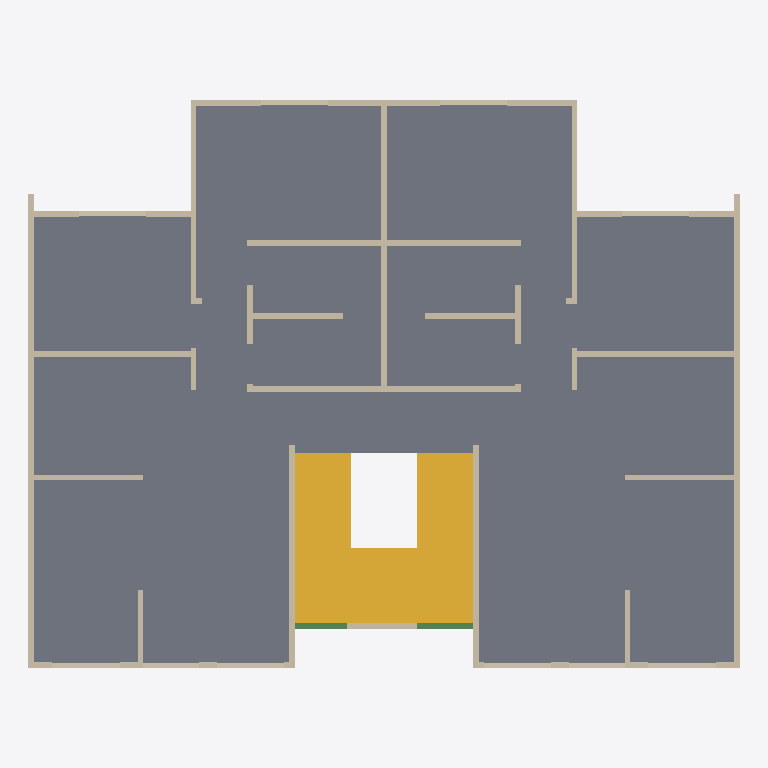
Plan cut of the same IFC building model at storey 'Nivel 5' (level 9.60 m, cut at 11.00 m), seen from above with north up, elements coloured by IFC class: 51 walls (beige), 2 beams (green), 1 slab (grey), 1 stair (yellow). Cut surfaces are drawn darker.
Extent 12.7 m × 10.4 m × 12.5 m (x, y, z). Storeys (6): Nivel 1 at 0.00 m; Nivel 2 at 2.40 m; Nivel 3 at 4.80 m; Nivel 4 at 7.20 m; Nivel 5 at 9.60 m; Nivel 6 at 12.00 m. Elements (353): 258 IfcWall, 85 IfcBeam, 6 IfcSlab, 4 IfcStair.

HEADER;
FILE_DESCRIPTION(('ViewDefinition [ReferenceView_V1.2]'),'2;1');
FILE_NAME('Project Number','2022-07-07T11:44:44-05:00',(''),(''),'ODA SDAI 22.12','23.0.11.19 - Exporter 23.1.0.0 - Alternate UI 23.1.0.0','');
FILE_SCHEMA(('IFC4'));
ENDSEC;
DATA;
#97=IFCPROJECT('0hWSARlSvDx8QQPm9m4Exv',#20,'Project Number',$,$,'Project Name','Project Status',(#92),#89);
#125=IFCSITE('0hWSARlSvDx8QQPm9m4Exx',#20,'Default',$,$,#124,$,$,.ELEMENT.,$,$,$,$,$);
#99=IFCBUILDING('0hWSARlSvDx8QQPm9m4Exu',#20,'',$,$,#16,$,'',.ELEMENT.,$,$,$);
#102=IFCBUILDINGSTOREY('0hWSARlSvDx8QQPmAFxn1Q',#20,'Nivel 1',$,'Level:8mm Head',#101,$,'Nivel 1',.ELEMENT.,5.286620E-13);
#106=IFCBUILDINGSTOREY('0hWSARlSvDx8QQPmAFxnlg',#20,'Nivel 2',$,'Level:8mm Head',#105,$,'Nivel 2',.ELEMENT.,2.399999999999668);
#110=IFCBUILDINGSTOREY('0hWSARlSvDx8QQPmAFwMBb',#20,'Nivel 3',$,'Level:8mm Head',#109,$,'Nivel 3',.ELEMENT.,4.799999999999996);
#114=IFCBUILDINGSTOREY('0hWSARlSvDx8QQPmAFwMKJ',#20,'Nivel 4',$,'Level:8mm Head',#113,$,'Nivel 4',.ELEMENT.,7.199999999999992);
#118=IFCBUILDINGSTOREY('0hWSARlSvDx8QQPmAFwML1',#20,'Nivel 5',$,'Level:8mm Head',#117,$,'Nivel 5',.ELEMENT.,9.599999999999989);
#122=IFCBUILDINGSTOREY('0hWSARlSvDx8QQPmAFwML$',#20,'Nivel 6',$,'Level:8mm Head',#121,$,'Nivel 6',.ELEMENT.,11.999999999999986);
#23164=IFCSLAB('1tBh2GefP4Nf_p0X6o693t',#20,'Floors : Floor : Losa estructural - 10 cm',$,'Floor:Losa estructural - 10 cm',#23151,#23163,'489104',.FLOOR.);
#8546=IFCSTAIR('0LkGrj6iX2g9DSV8t_KtoZ',#20,'Stairs : Cast-In-Place Stair : Stair',$,'Cast-In-Place Stair:Monolithic Stair',#8545,$,'434064',.HALF_TURN_STAIR.);
#15574=IFCWALL('1tBh2GefP4Nf_p0X6o69CL',#20,'Walls : Basic Wall : Muro estructural - 10 cm',$,'Basic Wall:Muro estructural - 10 cm',#15528,#15573,'488818',.NOTDEFINED.);
#17154=IFCWALL('1tBh2GefP4Nf_p0X6o69Fi',#20,'Walls : Basic Wall : Muro estructural - 10 cm',$,'Basic Wall:Muro estructural - 10 cm',#17113,#17153,'488843',.NOTDEFINED.);
#19099=IFCWALL('1tBh2GefP4Nf_p0X6o69FC',#20,'Walls : Basic Wall : Muro estructural - 10 cm',$,'Basic Wall:Muro estructural - 10 cm',#19056,#19098,'488875',.NOTDEFINED.);
#19249=IFCWALL('1tBh2GefP4Nf_p0X6o69FA',#20,'Walls : Basic Wall : Muro estructural - 10 cm',$,'Basic Wall:Muro estructural - 10 cm',#19216,#19248,'488877',.NOTDEFINED.);
#18940=IFCWALL('1tBh2GefP4Nf_p0X6o69FE',#20,'Walls : Basic Wall : Muro estructural - 10 cm',$,'Basic Wall:Muro estructural - 10 cm',#18901,#18939,'488873',.NOTDEFINED.);
#16039=IFCWALL('1tBh2GefP4Nf_p0X6o69CV',#20,'Walls : Basic Wall : Muro estructural - 10 cm',$,'Basic Wall:Muro estructural - 10 cm',#15999,#16038,'488824',.NOTDEFINED.);
#17619=IFCWALL('1tBh2GefP4Nf_p0X6o69Fs',#20,'Walls : Basic Wall : Muro estructural - 10 cm',$,'Basic Wall:Muro estructural - 10 cm',#17579,#17618,'488849',.NOTDEFINED.);
#16507=IFCWALL('1tBh2GefP4Nf_p0X6o69CP',#20,'Walls : Basic Wall : Muro estructural - 10 cm',$,'Basic Wall:Muro estructural - 10 cm',#16467,#16506,'488830',.NOTDEFINED.);
#18087=IFCWALL('1tBh2GefP4Nf_p0X6o69Fm',#20,'Walls : Basic Wall : Muro estructural - 10 cm',$,'Basic Wall:Muro estructural - 10 cm',#18047,#18086,'488855',.NOTDEFINED.);
#16351=IFCWALL('1tBh2GefP4Nf_p0X6o69CR',#20,'Walls : Basic Wall : Muro estructural - 10 cm',$,'Basic Wall:Muro estructural - 10 cm',#16312,#16350,'488828',.NOTDEFINED.);
#17931=IFCWALL('1tBh2GefP4Nf_p0X6o69Fo',#20,'Walls : Basic Wall : Muro estructural - 10 cm',$,'Basic Wall:Muro estructural - 10 cm',#17892,#17930,'488853',.NOTDEFINED.);
#19178=IFCWALL('1tBh2GefP4Nf_p0X6o69FB',#20,'Walls : Basic Wall : Muro estructural - 10 cm',$,'Basic Wall:Muro estructural - 10 cm',#19137,#19177,'488876',.NOTDEFINED.);
#16815=IFCWALL('1tBh2GefP4Nf_p0X6o69Fb',#20,'Walls : Basic Wall : Muro estructural - 10 cm',$,'Basic Wall:Muro estructural - 10 cm',#16776,#16814,'488834',.NOTDEFINED.);
#18395=IFCWALL('1tBh2GefP4Nf_p0X6o69Fy',#20,'Walls : Basic Wall : Muro estructural - 10 cm',$,'Basic Wall:Muro estructural - 10 cm',#18356,#18394,'488859',.NOTDEFINED.);
#16116=IFCWALL('1tBh2GefP4Nf_p0X6o69CU',#20,'Walls : Basic Wall : Muro estructural - 10 cm',$,'Basic Wall:Muro estructural - 10 cm',#16077,#16115,'488825',.NOTDEFINED.);
#17696=IFCWALL('1tBh2GefP4Nf_p0X6o69Fr',#20,'Walls : Basic Wall : Muro estructural - 10 cm',$,'Basic Wall:Muro estructural - 10 cm',#17657,#17695,'488850',.NOTDEFINED.);
#25312=IFCWALL('2oJb5p2dvCwOfUoTKJLTDY',#20,'Walls : Basic Wall : Muro estructural - 10 cm',$,'Basic Wall:Muro estructural - 10 cm',#25300,#25311,'502777',.NOTDEFINED.);
#16584=IFCWALL('1tBh2GefP4Nf_p0X6o69CO',#20,'Walls : Basic Wall : Muro estructural - 10 cm',$,'Basic Wall:Muro estructural - 10 cm',#16545,#16583,'488831',.NOTDEFINED.);
#18164=IFCWALL('1tBh2GefP4Nf_p0X6o69F$',#20,'Walls : Basic Wall : Muro estructural - 10 cm',$,'Basic Wall:Muro estructural - 10 cm',#18125,#18163,'488856',.NOTDEFINED.);
#15806=IFCWALL('1tBh2GefP4Nf_p0X6o69CI',#20,'Walls : Basic Wall : Muro estructural - 10 cm',$,'Basic Wall:Muro estructural - 10 cm',#15767,#15805,'488821',.NOTDEFINED.);
#17386=IFCWALL('1tBh2GefP4Nf_p0X6o69Ff',#20,'Walls : Basic Wall : Muro estructural - 10 cm',$,'Basic Wall:Muro estructural - 10 cm',#17347,#17385,'488846',.NOTDEFINED.);
#16195=IFCWALL('1tBh2GefP4Nf_p0X6o69CT',#20,'Walls : Basic Wall : Muro estructural - 10 cm',$,'Basic Wall:Muro estructural - 10 cm',#16154,#16194,'488826',.NOTDEFINED.);
#17775=IFCWALL('1tBh2GefP4Nf_p0X6o69Fq',#20,'Walls : Basic Wall : Muro estructural - 10 cm',$,'Basic Wall:Muro estructural - 10 cm',#17734,#17774,'488851',.NOTDEFINED.);
#24822=IFCWALL('0_SkWT7efCEuFakdvrXQxl',#20,'Walls : Basic Wall : Antepecho - 8 cm',$,'Basic Wall:Antepecho - 8 cm',#24810,#24821,'497769',.NOTDEFINED.);
#25067=IFCWALL('0_SkWT7efCEuFakdvrXQx_',#20,'Walls : Basic Wall : Antepecho - 8 cm',$,'Basic Wall:Antepecho - 8 cm',#25055,#25066,'497784',.NOTDEFINED.);
#9097=IFCBEAM('0LkGrj6iX2g9DSV8t_KqC1',#20,'Structural Framing : Hormigón-Viga rectangular : 10 x 25 cm',$,'Hormigón-Viga rectangular:10 x 25 cm',#9096,#9093,'434226',.BEAM.);
#24920=IFCWALL('0_SkWT7efCEuFakdvrXQxp',#20,'Walls : Basic Wall : Antepecho - 8 cm',$,'Basic Wall:Antepecho - 8 cm',#24908,#24919,'497781',.NOTDEFINED.);
#24969=IFCWALL('0_SkWT7efCEuFakdvrXQxm',#20,'Walls : Basic Wall : Antepecho - 8 cm',$,'Basic Wall:Antepecho - 8 cm',#24957,#24968,'497782',.NOTDEFINED.);
#25116=IFCWALL('0_SkWT7efCEuFakdvrXQx$',#20,'Walls : Basic Wall : Antepecho - 8 cm',$,'Basic Wall:Antepecho - 8 cm',#25104,#25115,'497785',.NOTDEFINED.);
#25165=IFCWALL('0_SkWT7efCEuFakdvrXQxy',#20,'Walls : Basic Wall : Antepecho - 8 cm',$,'Basic Wall:Antepecho - 8 cm',#25153,#25164,'497786',.NOTDEFINED.);
#25214=IFCWALL('0_SkWT7efCEuFakdvrXQxz',#20,'Walls : Basic Wall : Antepecho - 8 cm',$,'Basic Wall:Antepecho - 8 cm',#25202,#25213,'497787',.NOTDEFINED.);
#25263=IFCWALL('0_SkWT7efCEuFakdvrXQxw',#20,'Walls : Basic Wall : Antepecho - 8 cm',$,'Basic Wall:Antepecho - 8 cm',#25251,#25262,'497788',.NOTDEFINED.);
#9032=IFCBEAM('0LkGrj6iX2g9DSV8t_KqC3',#20,'Structural Framing : Hormigón-Viga rectangular : 10 x 25 cm',$,'Hormigón-Viga rectangular:10 x 25 cm',#9031,#9028,'434224',.BEAM.);
#24871=IFCWALL('0_SkWT7efCEuFakdvrXQxo',#20,'Walls : Basic Wall : Antepecho - 8 cm',$,'Basic Wall:Antepecho - 8 cm',#24859,#24870,'497780',.NOTDEFINED.);
#25018=IFCWALL('0_SkWT7efCEuFakdvrXQxn',#20,'Walls : Basic Wall : Antepecho - 8 cm',$,'Basic Wall:Antepecho - 8 cm',#25006,#25017,'497783',.NOTDEFINED.);
#16738=IFCWALL('1tBh2GefP4Nf_p0X6o69Fc',#20,'Walls : Basic Wall : Muro estructural - 10 cm',$,'Basic Wall:Muro estructural - 10 cm',#16699,#16737,'488833',.NOTDEFINED.);
#16661=IFCWALL('1tBh2GefP4Nf_p0X6o69Fd',#20,'Walls : Basic Wall : Muro estructural - 10 cm',$,'Basic Wall:Muro estructural - 10 cm',#16622,#16660,'488832',.NOTDEFINED.);
#18241=IFCWALL('1tBh2GefP4Nf_p0X6o69F_',#20,'Walls : Basic Wall : Muro estructural - 10 cm',$,'Basic Wall:Muro estructural - 10 cm',#18202,#18240,'488857',.NOTDEFINED.);
#18318=IFCWALL('1tBh2GefP4Nf_p0X6o69Fz',#20,'Walls : Basic Wall : Muro estructural - 10 cm',$,'Basic Wall:Muro estructural - 10 cm',#18279,#18317,'488858',.NOTDEFINED.);
#16274=IFCWALL('1tBh2GefP4Nf_p0X6o69CS',#20,'Walls : Basic Wall : Muro estructural - 10 cm',$,'Basic Wall:Muro estructural - 10 cm',#16233,#16273,'488827',.NOTDEFINED.);
#17854=IFCWALL('1tBh2GefP4Nf_p0X6o69Fp',#20,'Walls : Basic Wall : Muro estructural - 10 cm',$,'Basic Wall:Muro estructural - 10 cm',#17813,#17853,'488852',.NOTDEFINED.);
#15729=IFCWALL('1tBh2GefP4Nf_p0X6o69CJ',#20,'Walls : Basic Wall : Muro estructural - 10 cm',$,'Basic Wall:Muro estructural - 10 cm',#15689,#15728,'488820',.NOTDEFINED.);
#17309=IFCWALL('1tBh2GefP4Nf_p0X6o69Fg',#20,'Walls : Basic Wall : Muro estructural - 10 cm',$,'Basic Wall:Muro estructural - 10 cm',#17269,#17308,'488845',.NOTDEFINED.);
#15651=IFCWALL('1tBh2GefP4Nf_p0X6o69CK',#20,'Walls : Basic Wall : Muro estructural - 10 cm',$,'Basic Wall:Muro estructural - 10 cm',#15612,#15650,'488819',.NOTDEFINED.);
#15883=IFCWALL('1tBh2GefP4Nf_p0X6o69CH',#20,'Walls : Basic Wall : Muro estructural - 10 cm',$,'Basic Wall:Muro estructural - 10 cm',#15844,#15882,'488822',.NOTDEFINED.);
#17231=IFCWALL('1tBh2GefP4Nf_p0X6o69Fh',#20,'Walls : Basic Wall : Muro estructural - 10 cm',$,'Basic Wall:Muro estructural - 10 cm',#17192,#17230,'488844',.NOTDEFINED.);
#17463=IFCWALL('1tBh2GefP4Nf_p0X6o69Fe',#20,'Walls : Basic Wall : Muro estructural - 10 cm',$,'Basic Wall:Muro estructural - 10 cm',#17424,#17462,'488847',.NOTDEFINED.);
#15961=IFCWALL('1tBh2GefP4Nf_p0X6o69CG',#20,'Walls : Basic Wall : Muro estructural - 10 cm',$,'Basic Wall:Muro estructural - 10 cm',#15921,#15960,'488823',.NOTDEFINED.);
#16429=IFCWALL('1tBh2GefP4Nf_p0X6o69CQ',#20,'Walls : Basic Wall : Muro estructural - 10 cm',$,'Basic Wall:Muro estructural - 10 cm',#16389,#16428,'488829',.NOTDEFINED.);
#17541=IFCWALL('1tBh2GefP4Nf_p0X6o69Ft',#20,'Walls : Basic Wall : Muro estructural - 10 cm',$,'Basic Wall:Muro estructural - 10 cm',#17501,#17540,'488848',.NOTDEFINED.);
#18009=IFCWALL('1tBh2GefP4Nf_p0X6o69Fn',#20,'Walls : Basic Wall : Muro estructural - 10 cm',$,'Basic Wall:Muro estructural - 10 cm',#17969,#18008,'488854',.NOTDEFINED.);
#18863=IFCWALL('1tBh2GefP4Nf_p0X6o69FF',#20,'Walls : Basic Wall : Muro estructural - 10 cm',$,'Basic Wall:Muro estructural - 10 cm',#18823,#18862,'488872',.NOTDEFINED.);
#19018=IFCWALL('1tBh2GefP4Nf_p0X6o69FD',#20,'Walls : Basic Wall : Muro estructural - 10 cm',$,'Basic Wall:Muro estructural - 10 cm',#18978,#19017,'488874',.NOTDEFINED.);
ENDSEC;